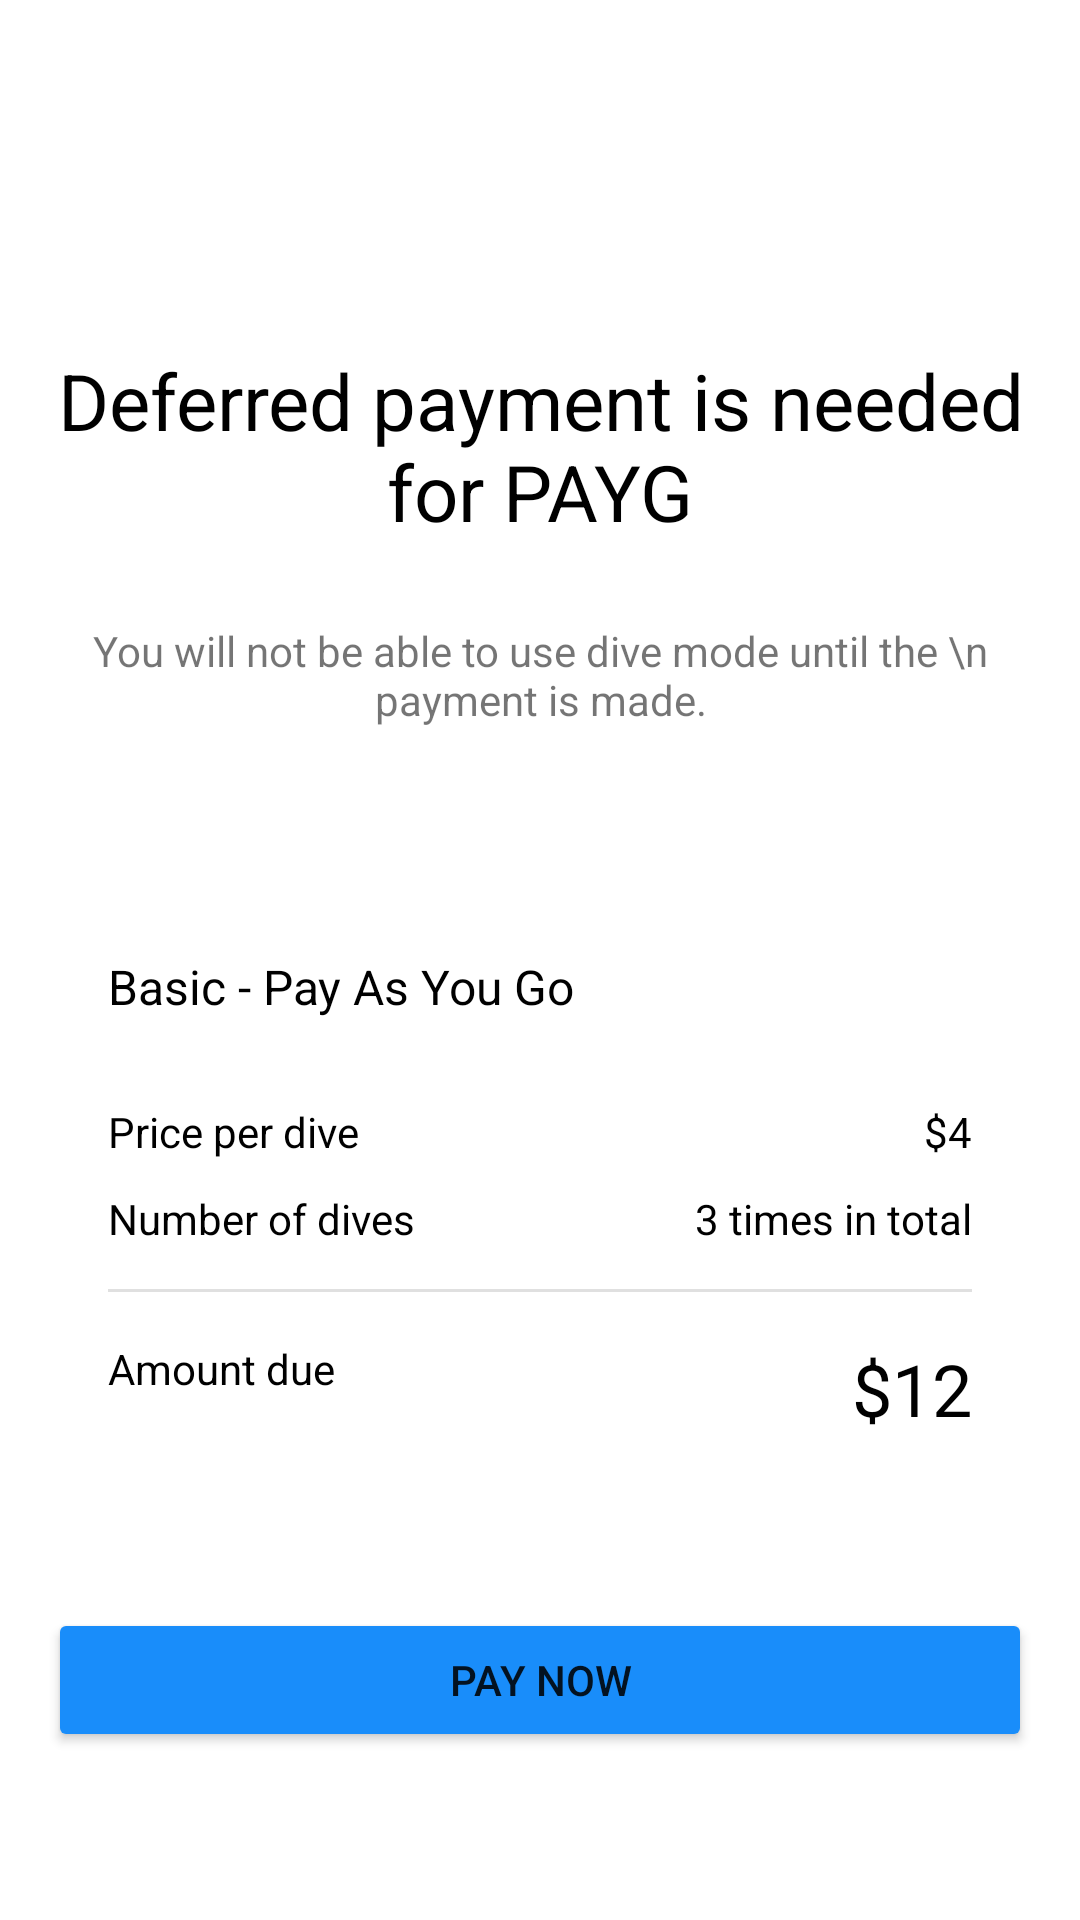

Android layout source for this screen:
<!-- AndroidManifest.xml: application theme Theme.Devroid1 -->
<!-- res/layout/fragment_subscription6.xml -->
<?xml version="1.0" encoding="utf-8"?>
<androidx.constraintlayout.widget.ConstraintLayout xmlns:android="http://schemas.android.com/apk/res/android"
    xmlns:tools="http://schemas.android.com/tools"
    android:layout_width="match_parent"
    android:layout_height="match_parent"
    xmlns:app="http://schemas.android.com/apk/res-auto"
    android:padding="16dp"
    tools:context=".Subscription6">

    <TextView
        android:id="@+id/text"
        android:layout_width="wrap_content"
        android:layout_height="wrap_content"
        android:text="Deferred payment is needed for PAYG"
        android:textSize="26sp"
        android:textColor="@color/black"
        android:textAlignment="center"
        app:layout_constraintTop_toTopOf="parent"
        app:layout_constraintStart_toStartOf="parent"
        app:layout_constraintEnd_toEndOf="parent"
        android:layout_marginTop="100dp"/>

    <TextView
        android:id="@+id/text1"
        android:layout_width="wrap_content"
        android:layout_height="wrap_content"
        android:text="You will not be able to use dive mode until the \n payment is made."
        android:textAlignment="center"
        app:layout_constraintTop_toBottomOf="@+id/text"
        app:layout_constraintStart_toStartOf="parent"
        app:layout_constraintEnd_toEndOf="parent"
        android:layout_marginTop="26dp"/>

    <androidx.constraintlayout.widget.ConstraintLayout
        android:layout_width="match_parent"
        android:layout_height="164dp"
        android:layout_marginHorizontal="20dp"
        android:layout_marginBottom="54dp"
        app:layout_constraintBottom_toTopOf="@+id/button"
        app:layout_constraintEnd_toEndOf="parent"
        app:layout_constraintStart_toStartOf="parent">

        <TextView
            android:id="@+id/text2"
            android:layout_width="wrap_content"
            android:layout_height="wrap_content"
            android:text="Basic - Pay As You Go"
            android:textSize="16sp"
            android:textColor="@color/black"
            app:layout_constraintTop_toTopOf="parent"
            app:layout_constraintStart_toStartOf="parent" />

        <TextView
            android:id="@+id/text3"
            android:layout_width="wrap_content"
            android:layout_height="wrap_content"
            android:text="Price per dive"
            android:textColor="@color/black"
            android:textSize="14sp"
            android:layout_marginTop="28dp"
            app:layout_constraintStart_toStartOf="parent"
            app:layout_constraintTop_toBottomOf="@+id/text2"/>

        <TextView
            android:id="@+id/text4"
            android:layout_width="wrap_content"
            android:layout_height="wrap_content"
            android:text="Number of dives"
            android:textColor="@color/black"
            android:textSize="14sp"
            android:layout_marginTop="10dp"
            app:layout_constraintStart_toStartOf="parent"
            app:layout_constraintTop_toBottomOf="@+id/text3"/>

        <TextView
            android:id="@+id/text5"
            android:layout_width="wrap_content"
            android:layout_height="wrap_content"
            android:text="$4"
            android:textColor="@color/black"
            android:textSize="14sp"
            android:layout_marginTop="28dp"
            app:layout_constraintEnd_toEndOf="parent"
            app:layout_constraintTop_toBottomOf="@+id/text2"/>

        <TextView
            android:id="@+id/text6"
            android:layout_width="wrap_content"
            android:layout_height="wrap_content"
            android:text="3 times in total"
            android:textColor="@color/black"
            android:textSize="14sp"
            android:layout_marginTop="10dp"
            app:layout_constraintEnd_toEndOf="parent"
            app:layout_constraintTop_toBottomOf="@+id/text5"/>

        <com.google.android.material.divider.MaterialDivider
            android:id="@+id/divider1"
            android:layout_width="match_parent"
            android:layout_height="wrap_content"
            android:layout_marginTop="14dp"
            app:layout_constraintTop_toBottomOf="@id/text6"/>

        <TextView
            android:id="@+id/text7"
            android:layout_width="wrap_content"
            android:layout_height="wrap_content"
            android:text="Amount due"
            android:textColor="@color/black"
            android:textSize="14sp"
            android:layout_marginTop="16dp"
            app:layout_constraintStart_toStartOf="parent"
            app:layout_constraintTop_toBottomOf="@+id/divider1"/>

        <TextView
            android:id="@+id/text8"
            android:layout_width="wrap_content"
            android:layout_height="wrap_content"
            android:text="$12"
            android:textColor="@color/black"
            android:textSize="24sp"
            android:layout_marginTop="16dp"
            app:layout_constraintEnd_toEndOf="parent"
            app:layout_constraintTop_toBottomOf="@id/divider1"/>


    </androidx.constraintlayout.widget.ConstraintLayout>

    <Button
        android:id="@+id/button"
        android:layout_width="match_parent"
        android:layout_height="wrap_content"
        android:backgroundTint="#198DFA"
        android:text="Pay now"
        android:layout_marginBottom="40dp"
        app:layout_constraintBottom_toBottomOf="parent"
        app:layout_constraintEnd_toEndOf="parent"
        app:layout_constraintStart_toStartOf="parent" />

</androidx.constraintlayout.widget.ConstraintLayout>
<!-- resources referenced by this layout -->
<resources>
  <style name="Theme.Devroid1" parent="Theme.MaterialComponents.DayNight.DarkActionBar">
          
          <item name="colorPrimary">@color/purple_500</item>
          <item name="colorPrimaryVariant">@color/purple_700</item>
          <item name="colorOnPrimary">@color/white</item>
          
          <item name="colorSecondary">@color/teal_200</item>
          <item name="colorSecondaryVariant">@color/teal_700</item>
          <item name="colorOnSecondary">@color/black</item>
          
          <item name="android:statusBarColor">?attr/colorPrimaryVariant</item>
          
      </style>
  <!-- not gathered from this repository: default colours our renderer supplied (Android Studio template values) -->
  <color name="purple_500">#FF6200EE</color>
  <color name="purple_700">#FF3700B3</color>
  <color name="teal_200">#FF03DAC5</color>
  <color name="teal_700">#FF018786</color>
  <color name="black">#FF000000</color>
  <color name="white">#FFFFFFFF</color>
</resources>
